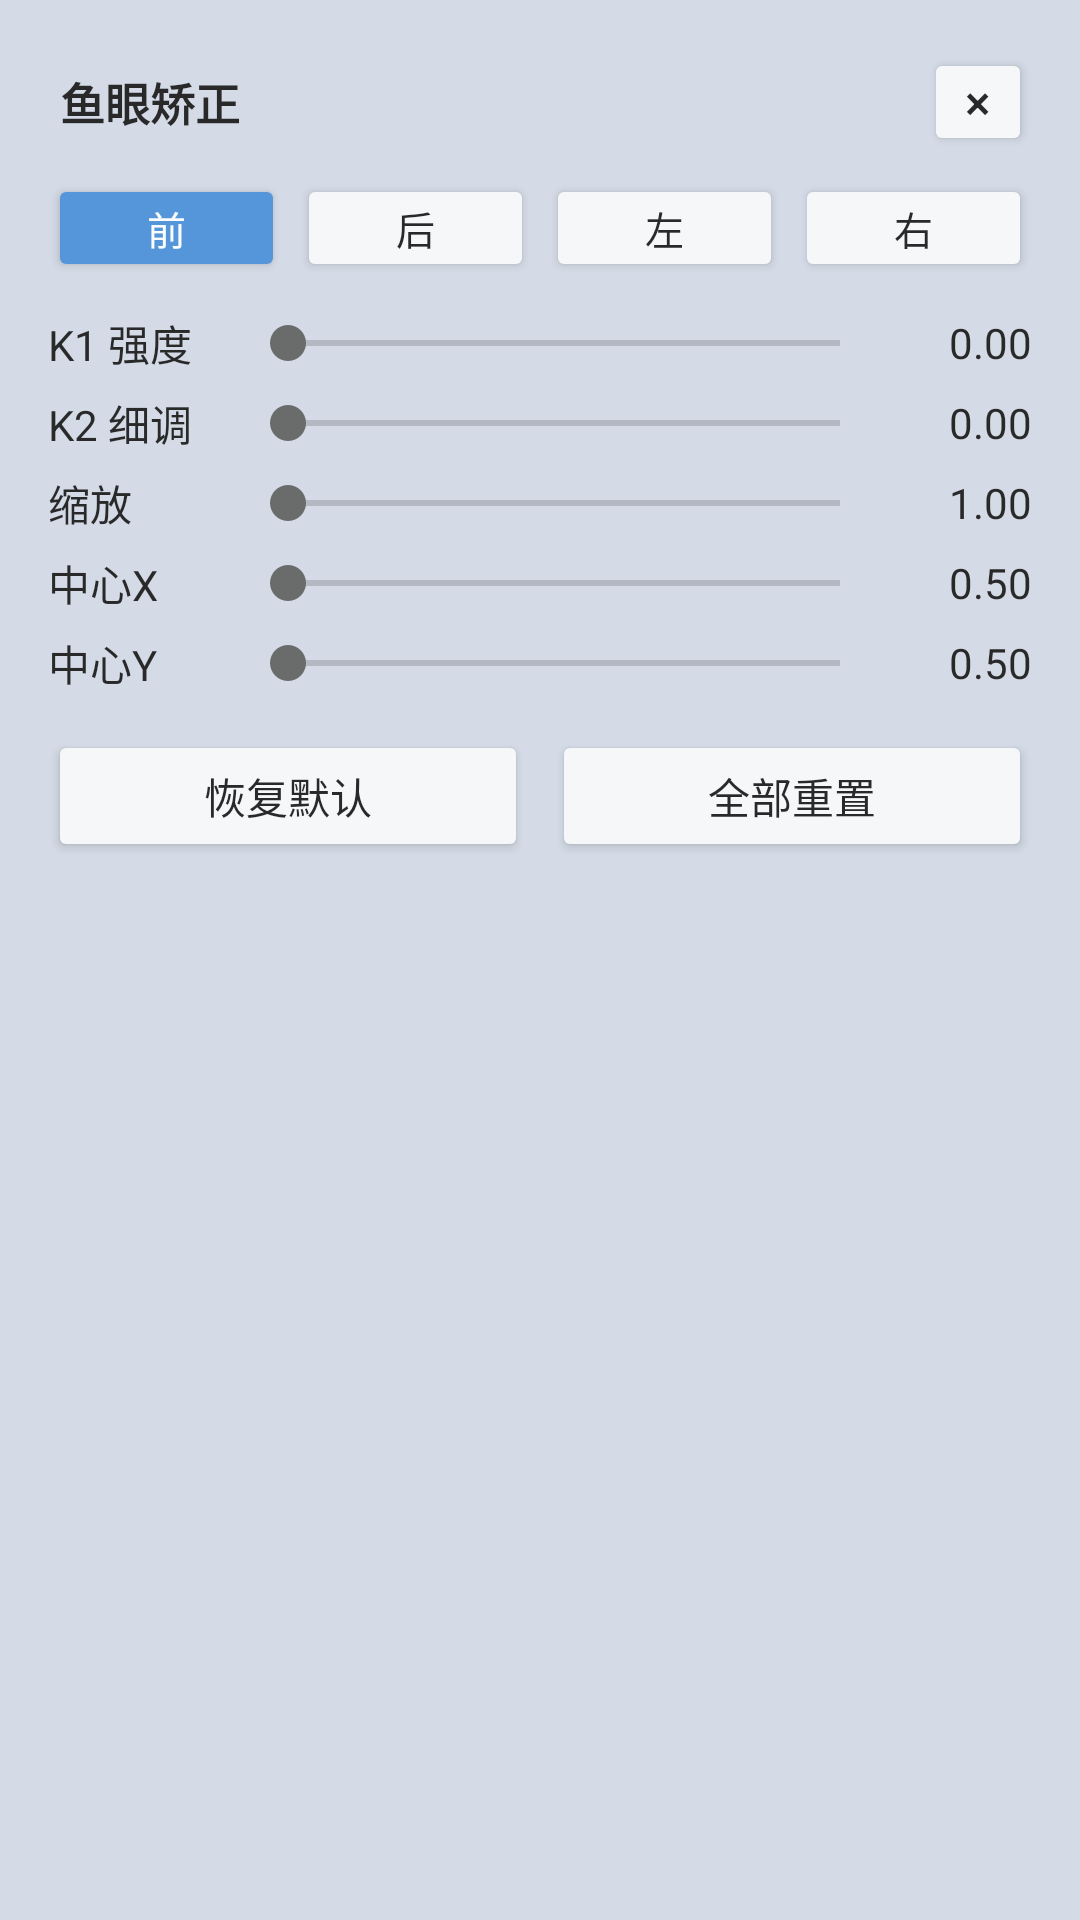

Write the Android layout XML for this screen, with the resource values it uses.
<!-- AndroidManifest.xml: application theme Theme.Cam -->
<!-- res/layout/view_fisheye_correction_floating.xml -->
<?xml version="1.0" encoding="utf-8"?>
<LinearLayout xmlns:android="http://schemas.android.com/apk/res/android"
    android:layout_width="1560dp"
    android:layout_height="wrap_content"
    android:orientation="vertical"
    android:background="@drawable/floating_window_background"
    android:padding="16dp"
    android:alpha="0.92">

    
    <LinearLayout
        android:layout_width="match_parent"
        android:layout_height="wrap_content"
        android:orientation="horizontal"
        android:gravity="center_vertical">

        <TextView
            android:id="@+id/tv_drag_handle"
            android:layout_width="0dp"
            android:layout_height="wrap_content"
            android:layout_weight="1"
            android:text="鱼眼矫正"
            android:textColor="@color/text_primary"
            android:textSize="15sp"
            android:textStyle="bold"
            android:paddingStart="4dp"
            android:paddingEnd="8dp"
            android:paddingTop="6dp"
            android:paddingBottom="6dp" />

        <Button
            android:id="@+id/btn_close"
            android:layout_width="36dp"
            android:layout_height="36dp"
            android:text="×"
            android:textSize="16sp"
            android:minWidth="0dp"
            android:minHeight="0dp"
            android:padding="0dp"
            android:backgroundTint="@color/button_background"
            android:textColor="@color/button_text" />
    </LinearLayout>

    
    <LinearLayout
        android:layout_width="match_parent"
        android:layout_height="wrap_content"
        android:orientation="horizontal"
        android:gravity="center_vertical"
        android:layout_marginTop="6dp">

        <Button
            android:id="@+id/btn_cam_front"
            android:layout_width="0dp"
            android:layout_height="36dp"
            android:layout_weight="1"
            android:text="前"
            android:textSize="13sp"
            android:minWidth="0dp"
            android:minHeight="0dp"
            android:padding="0dp"
            android:layout_marginEnd="4dp"
            android:backgroundTint="@color/button_accent"
            android:textColor="@color/white" />

        <Button
            android:id="@+id/btn_cam_back"
            android:layout_width="0dp"
            android:layout_height="36dp"
            android:layout_weight="1"
            android:text="后"
            android:textSize="13sp"
            android:minWidth="0dp"
            android:minHeight="0dp"
            android:padding="0dp"
            android:layout_marginEnd="4dp"
            android:backgroundTint="@color/button_background"
            android:textColor="@color/button_text" />

        <Button
            android:id="@+id/btn_cam_left"
            android:layout_width="0dp"
            android:layout_height="36dp"
            android:layout_weight="1"
            android:text="左"
            android:textSize="13sp"
            android:minWidth="0dp"
            android:minHeight="0dp"
            android:padding="0dp"
            android:layout_marginEnd="4dp"
            android:backgroundTint="@color/button_background"
            android:textColor="@color/button_text" />

        <Button
            android:id="@+id/btn_cam_right"
            android:layout_width="0dp"
            android:layout_height="36dp"
            android:layout_weight="1"
            android:text="右"
            android:textSize="13sp"
            android:minWidth="0dp"
            android:minHeight="0dp"
            android:padding="0dp"
            android:backgroundTint="@color/button_background"
            android:textColor="@color/button_text" />
    </LinearLayout>

    
    <LinearLayout
        android:layout_width="match_parent"
        android:layout_height="wrap_content"
        android:orientation="horizontal"
        android:gravity="center_vertical"
        android:layout_marginTop="10dp">

        <TextView
            android:layout_width="72dp"
            android:layout_height="wrap_content"
            android:text="K1 强度"
            android:textColor="@color/text_primary"
            android:textSize="14sp" />

        <SeekBar
            android:id="@+id/seek_k1"
            android:layout_width="0dp"
            android:layout_height="wrap_content"
            android:layout_weight="1"
            android:paddingStart="8dp"
            android:paddingEnd="8dp" />

        <TextView
            android:id="@+id/tv_k1"
            android:layout_width="56dp"
            android:layout_height="wrap_content"
            android:gravity="end"
            android:text="0.00"
            android:textColor="@color/text_primary"
            android:textSize="14sp" />
    </LinearLayout>

    
    <LinearLayout
        android:layout_width="match_parent"
        android:layout_height="wrap_content"
        android:orientation="horizontal"
        android:gravity="center_vertical"
        android:layout_marginTop="6dp">

        <TextView
            android:layout_width="72dp"
            android:layout_height="wrap_content"
            android:text="K2 细调"
            android:textColor="@color/text_primary"
            android:textSize="14sp" />

        <SeekBar
            android:id="@+id/seek_k2"
            android:layout_width="0dp"
            android:layout_height="wrap_content"
            android:layout_weight="1"
            android:paddingStart="8dp"
            android:paddingEnd="8dp" />

        <TextView
            android:id="@+id/tv_k2"
            android:layout_width="56dp"
            android:layout_height="wrap_content"
            android:gravity="end"
            android:text="0.00"
            android:textColor="@color/text_primary"
            android:textSize="14sp" />
    </LinearLayout>

    
    <LinearLayout
        android:layout_width="match_parent"
        android:layout_height="wrap_content"
        android:orientation="horizontal"
        android:gravity="center_vertical"
        android:layout_marginTop="6dp">

        <TextView
            android:layout_width="72dp"
            android:layout_height="wrap_content"
            android:text="缩放"
            android:textColor="@color/text_primary"
            android:textSize="14sp" />

        <SeekBar
            android:id="@+id/seek_zoom"
            android:layout_width="0dp"
            android:layout_height="wrap_content"
            android:layout_weight="1"
            android:paddingStart="8dp"
            android:paddingEnd="8dp" />

        <TextView
            android:id="@+id/tv_zoom"
            android:layout_width="56dp"
            android:layout_height="wrap_content"
            android:gravity="end"
            android:text="1.00"
            android:textColor="@color/text_primary"
            android:textSize="14sp" />
    </LinearLayout>

    
    <LinearLayout
        android:layout_width="match_parent"
        android:layout_height="wrap_content"
        android:orientation="horizontal"
        android:gravity="center_vertical"
        android:layout_marginTop="6dp">

        <TextView
            android:layout_width="72dp"
            android:layout_height="wrap_content"
            android:text="中心X"
            android:textColor="@color/text_primary"
            android:textSize="14sp" />

        <SeekBar
            android:id="@+id/seek_center_x"
            android:layout_width="0dp"
            android:layout_height="wrap_content"
            android:layout_weight="1"
            android:paddingStart="8dp"
            android:paddingEnd="8dp" />

        <TextView
            android:id="@+id/tv_center_x"
            android:layout_width="56dp"
            android:layout_height="wrap_content"
            android:gravity="end"
            android:text="0.50"
            android:textColor="@color/text_primary"
            android:textSize="14sp" />
    </LinearLayout>

    
    <LinearLayout
        android:layout_width="match_parent"
        android:layout_height="wrap_content"
        android:orientation="horizontal"
        android:gravity="center_vertical"
        android:layout_marginTop="6dp">

        <TextView
            android:layout_width="72dp"
            android:layout_height="wrap_content"
            android:text="中心Y"
            android:textColor="@color/text_primary"
            android:textSize="14sp" />

        <SeekBar
            android:id="@+id/seek_center_y"
            android:layout_width="0dp"
            android:layout_height="wrap_content"
            android:layout_weight="1"
            android:paddingStart="8dp"
            android:paddingEnd="8dp" />

        <TextView
            android:id="@+id/tv_center_y"
            android:layout_width="56dp"
            android:layout_height="wrap_content"
            android:gravity="end"
            android:text="0.50"
            android:textColor="@color/text_primary"
            android:textSize="14sp" />
    </LinearLayout>

    
    <LinearLayout
        android:layout_width="match_parent"
        android:layout_height="wrap_content"
        android:orientation="horizontal"
        android:gravity="center_vertical"
        android:layout_marginTop="12dp">

        <Button
            android:id="@+id/btn_reset"
            android:layout_width="0dp"
            android:layout_height="44dp"
            android:layout_weight="1"
            android:text="恢复默认"
            android:textSize="14sp"
            android:backgroundTint="@color/button_background"
            android:textColor="@color/button_text"
            android:layout_marginEnd="8dp" />

        <Button
            android:id="@+id/btn_reset_all"
            android:layout_width="0dp"
            android:layout_height="44dp"
            android:layout_weight="1"
            android:text="全部重置"
            android:textSize="14sp"
            android:backgroundTint="@color/button_background"
            android:textColor="@color/button_text" />
    </LinearLayout>

</LinearLayout>
<!-- resources referenced by this layout -->
<resources>
  <color name="button_accent">#FF4A90D9</color>
  <color name="button_background">#FFF9FAFB</color>
  <color name="button_text">#FF1A1A1A</color>
  <color name="text_primary">#FF1A1A1A</color>
  <color name="white">#FFFFFFFF</color>
  <style name="Theme.Cam" parent="Base.Theme.Cam" />
  <style name="Base.Theme.Cam" parent="Theme.Material3.DayNight.NoActionBar">
          
          <item name="colorPrimary">#424242</item>
          <item name="colorPrimaryVariant">#2A2A2A</item>
          <item name="colorOnPrimary">#FFFFFF</item>
          <item name="colorSecondary">#616161</item>
          <item name="colorSecondaryVariant">#424242</item>
          <item name="colorOnSecondary">#FFFFFF</item>
          <item name="android:colorBackground">#1A1A1A</item>
          <item name="colorSurface">#2A2A2A</item>
          <item name="colorOnSurface">#FFFFFF</item>
          <item name="android:statusBarColor">#2A2A2A</item>
          <item name="android:navigationBarColor">#000000</item>
          
          <item name="android:windowBackground">@color/page_background</item>
          
          <item name="android:windowSplashScreenBackground">@color/page_background</item>
          <item name="android:windowSplashScreenAnimatedIcon">@mipmap/ic_launcher</item>
      </style>
  <color name="page_background">#FFD4DBE6</color>
</resources>
